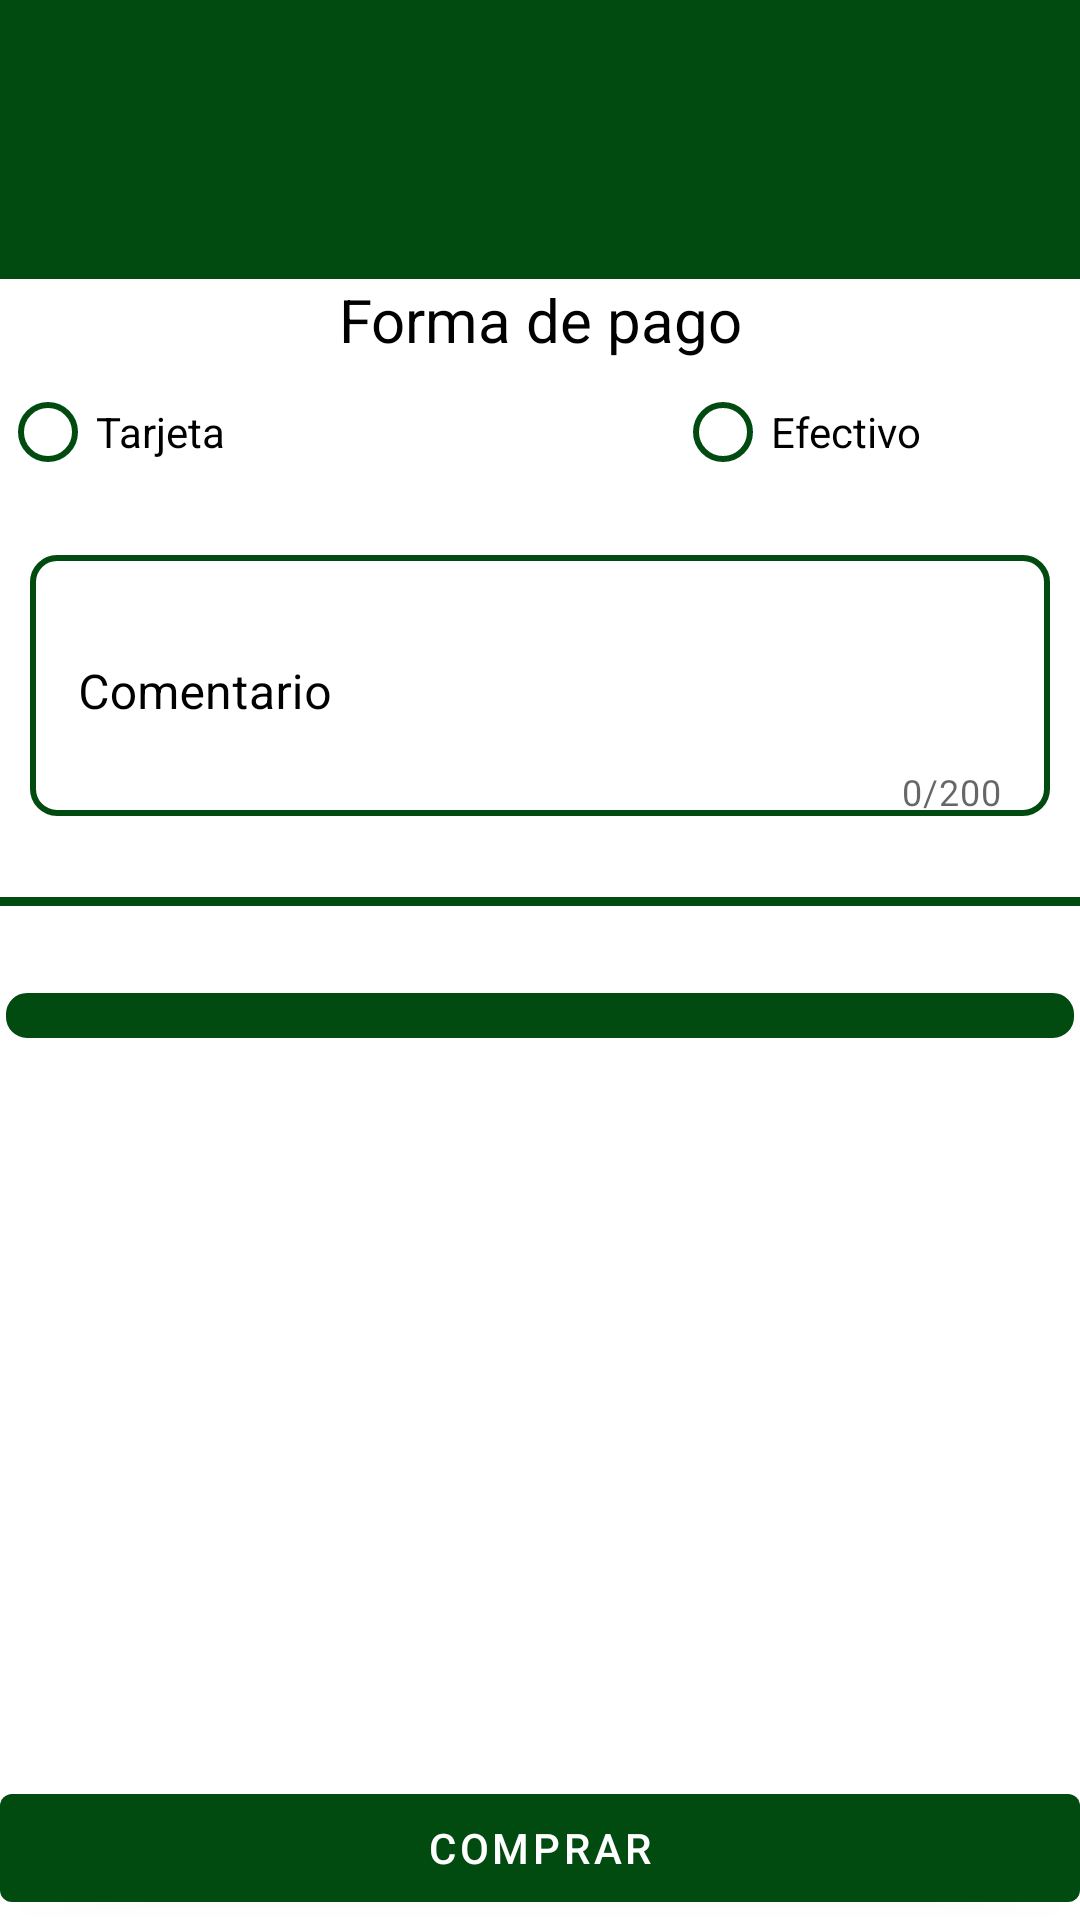

Write the Android layout XML for this screen, with the resource values it uses.
<!-- AndroidManifest.xml: application theme Theme.PideTuComida -->
<!-- res/layout/activity_cart.xml -->
<FrameLayout xmlns:android="http://schemas.android.com/apk/res/android"
    xmlns:app="http://schemas.android.com/apk/res-auto"
    xmlns:tools="http://schemas.android.com/tools"
    android:layout_width="match_parent"
    android:layout_height="match_parent"
    tools:context=".ui.cart.CartActivity">


    <androidx.core.widget.NestedScrollView
        android:layout_width="match_parent"
        android:layout_height="match_parent">

        <androidx.constraintlayout.widget.ConstraintLayout
            android:layout_width="match_parent"
            android:layout_height="match_parent">

            <com.google.android.material.appbar.CollapsingToolbarLayout
                android:id="@+id/toolBar"
                android:layout_width="match_parent"
                android:layout_height="90dp"
                android:background="@color/green"
                app:layout_constraintBottom_toBottomOf="parent"
                app:layout_constraintEnd_toEndOf="parent"
                app:layout_constraintStart_toStartOf="parent"
                app:layout_constraintTop_toTopOf="parent"
                app:layout_constraintVertical_bias="0">

                <androidx.appcompat.widget.Toolbar
                    android:id="@+id/tlBar"
                    android:layout_width="match_parent"
                    android:layout_height="match_parent"
                    app:layout_constraintBottom_toBottomOf="parent"
                    app:layout_constraintEnd_toEndOf="parent"
                    app:layout_constraintStart_toStartOf="parent"
                    app:layout_constraintTop_toTopOf="parent">

                    <androidx.constraintlayout.widget.ConstraintLayout
                        android:id="@+id/clToolbar"
                        android:layout_width="match_parent"
                        android:layout_height="match_parent"
                        app:layout_constraintBottom_toBottomOf="parent"
                        app:layout_constraintEnd_toEndOf="parent"
                        app:layout_constraintStart_toStartOf="parent"
                        app:layout_constraintTop_toTopOf="parent">

                        <ImageButton
                            android:id="@+id/ibBack"
                            android:layout_width="wrap_content"
                            android:layout_height="wrap_content"
                            android:background="@color/transparent"
                            android:src="@drawable/ic_arrow_back"
                            app:layout_constraintBottom_toBottomOf="@+id/clToolbar"
                            app:layout_constraintEnd_toEndOf="@+id/clToolbar"
                            app:layout_constraintHorizontal_bias="0"
                            app:layout_constraintStart_toStartOf="@+id/clToolbar"
                            app:layout_constraintTop_toTopOf="@+id/clToolbar"
                            app:layout_constraintVertical_bias="0.6"
                            app:tint="@color/white" />


                        <TextView
                            android:id="@+id/tvTitle"
                            android:layout_width="wrap_content"
                            android:layout_height="wrap_content"
                            android:textAlignment="center"
                            android:textColor="@color/white"
                            android:textSize="24sp"
                            android:textStyle="bold"
                            app:layout_constraintBottom_toBottomOf="@+id/clToolbar"
                            app:layout_constraintEnd_toEndOf="@+id/clToolbar"
                            app:layout_constraintStart_toStartOf="@+id/clToolbar"
                            app:layout_constraintTop_toTopOf="@+id/clToolbar" />

                    </androidx.constraintlayout.widget.ConstraintLayout>


                </androidx.appcompat.widget.Toolbar>
            </com.google.android.material.appbar.CollapsingToolbarLayout>

            <androidx.recyclerview.widget.RecyclerView
                android:id="@+id/rvCart"
                android:layout_width="match_parent"
                android:layout_height="wrap_content"
                app:layout_constraintBottom_toTopOf="@id/divCart"
                app:layout_constraintEnd_toEndOf="parent"
                app:layout_constraintStart_toStartOf="parent"
                app:layout_constraintTop_toBottomOf="@+id/toolBar"
                app:layout_constraintVertical_bias="0" />

            <View
                android:id="@+id/divCart"
                android:layout_width="409dp"
                android:layout_height="3dp"
                android:background="@color/green"
                app:layout_constraintBottom_toTopOf="@+id/tvWayToPay"
                app:layout_constraintEnd_toEndOf="parent"
                app:layout_constraintStart_toStartOf="parent"
                app:layout_constraintTop_toBottomOf="@id/rvCart"
                app:layout_constraintVertical_bias="0.2" />

            <TextView
                android:id="@+id/tvWayToPay"
                android:layout_width="match_parent"
                android:layout_height="wrap_content"
                android:gravity="center"
                android:text="@string/way_to_pay"
                android:textAlignment="center"
                android:textAllCaps="false"
                android:textDirection="anyRtl"
                android:textIsSelectable="false"
                android:textSize="20sp"
                android:textColor="@color/black"
                app:layout_constraintBottom_toTopOf="@id/rgPay"
                app:layout_constraintEnd_toEndOf="parent"
                app:layout_constraintStart_toStartOf="parent"
                app:layout_constraintTop_toBottomOf="@id/divCart" />

            <RadioGroup
                android:id="@+id/rgPay"
                android:layout_width="match_parent"
                android:layout_height="wrap_content"
                android:layout_marginTop="20dp"
                android:backgroundTint="@color/green"
                android:orientation="horizontal"
                app:layout_constraintBottom_toTopOf="@+id/tiComment"
                app:layout_constraintEnd_toEndOf="parent"
                app:layout_constraintStart_toStartOf="parent"
                app:layout_constraintTop_toBottomOf="@+id/divCart"
                app:layout_constraintVertical_bias="0">

                <RadioButton
                    android:layout_width="wrap_content"
                    android:layout_height="wrap_content"
                    android:layout_marginRight="150dp"
                    android:buttonTint="@color/green"
                    android:text="@string/card" />

                <RadioButton
                    android:layout_width="wrap_content"
                    android:layout_height="wrap_content"
                    android:buttonTint="@color/green"
                    android:text="@string/cash" />
            </RadioGroup>

            <com.google.android.material.textfield.TextInputLayout
                android:id="@+id/tiComment"
                android:layout_width="match_parent"
                android:layout_height="wrap_content"
                android:layout_margin="10dp"
                android:background="@drawable/border"
                android:hint="@string/comment"
                android:textColorHint="@color/black"
                app:boxBackgroundMode="none"
                app:counterEnabled="true"
                app:counterMaxLength="200"
                app:hintTextColor="@color/black"
                app:layout_constraintBottom_toTopOf="@+id/divCart2"
                app:layout_constraintEnd_toEndOf="parent"
                app:layout_constraintStart_toStartOf="parent"
                app:layout_constraintTop_toBottomOf="@id/rgPay">

                <com.google.android.material.textfield.TextInputEditText
                    android:layout_width="match_parent"
                    android:layout_height="wrap_content" />
            </com.google.android.material.textfield.TextInputLayout>

            <View
                android:id="@+id/divCart2"
                android:layout_width="409dp"
                android:layout_height="3dp"
                android:layout_margin="10dp"
                android:background="@color/green"
                app:layout_constraintBottom_toTopOf="@+id/tvTotal"
                app:layout_constraintEnd_toEndOf="parent"
                app:layout_constraintStart_toStartOf="parent"
                app:layout_constraintTop_toBottomOf="@id/tiComment" />

            <TextView
                android:id="@+id/tvTotal"
                android:layout_width="match_parent"
                android:layout_height="wrap_content"
                android:layout_marginTop="10dp"
                android:background="@drawable/stuffed_border"
                android:gravity="center"
                android:textColor="@color/white"
                android:textStyle="bold"
                app:layout_constraintBottom_toBottomOf="parent"
                app:layout_constraintEnd_toEndOf="parent"
                app:layout_constraintStart_toStartOf="parent"
                app:layout_constraintTop_toBottomOf="@+id/divCart2" />

        </androidx.constraintlayout.widget.ConstraintLayout>
    </androidx.core.widget.NestedScrollView>

    <com.google.android.material.button.MaterialButton
        android:id="@+id/mbBuy"
        android:layout_width="match_parent"
        android:layout_height="wrap_content"
        android:layout_gravity="bottom"
        android:text="@string/buy"
        android:textColor="@color/white"
        app:backgroundTint="@color/green" />
</FrameLayout>
<!-- resources referenced by this layout -->
<resources>
  <color name="black">#FF000000</color>
  <color name="green">#014B10</color>
  <color name="transparent">#00FFFFFF</color>
  <color name="white">#FFFFFFFF</color>
  <!-- drawable border (drawable) -->
  <shape xmlns:android="http://schemas.android.com/apk/res/android"
      android:shape="rectangle">
      <solid android:color="@android:color/white" />
      <stroke
          android:width="2dp"
          android:color="@color/green" />
      <corners
          android:radius="8dp" />
  </shape>
  <!-- drawable stuffed_border (drawable) -->
  <shape xmlns:android="http://schemas.android.com/apk/res/android"
      android:shape="rectangle">
      <solid android:color="@color/green" />
      <stroke
          android:width="2dp"
          android:color="@color/white" />
      <corners
          android:radius="8dp" />
  </shape>
  <string name="buy">Comprar</string>
  <string name="card">Tarjeta</string>
  <string name="cash">Efectivo</string>
  <string name="comment">Comentario</string>
  <string name="way_to_pay">Forma de pago</string>
  <style name="Theme.PideTuComida" parent="Theme.MaterialComponents.DayNight.NoActionBar">
          
          <item name="colorPrimary">@color/white</item>
          <item name="colorPrimaryVariant">@color/purple_700</item>
          <item name="colorOnPrimary">@color/white</item>
          
          <item name="colorSecondary">@color/teal_200</item>
          <item name="colorSecondaryVariant">@color/teal_700</item>
          <item name="colorOnSecondary">@color/black</item>
          
          <item name="android:statusBarColor">?attr/colorPrimaryVariant</item>
          
      </style>
  <color name="purple_700">#FF3700B3</color>
  <color name="teal_200">#FF03DAC5</color>
  <color name="teal_700">#FF018786</color>
</resources>
